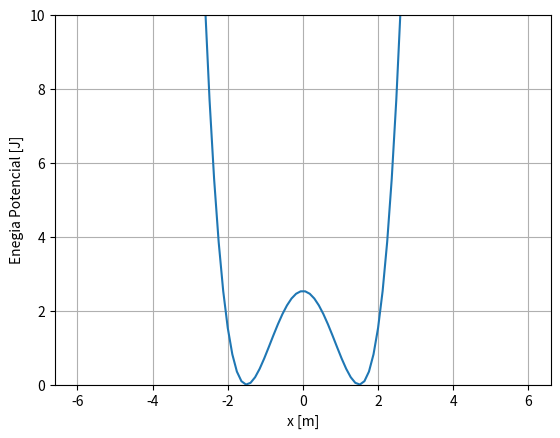

Python code for this plot:
# -*- coding: utf-8 -*-
"""
Created on Thu May 18 17:08:10 2023

[redacted]
"""

import numpy as np
import matplotlib.pyplot as plt

# a)
x = np.linspace(-6, 6, 100)
k = 1
xeq = 1.5
Ep = 1/2 * k * (x**2 - (xeq)**2)**2

plt.figure()
plt.plot(x, Ep)
plt.ylim(0, 10)
plt.ylabel("Enegia Potencial [J]")
plt.xlabel("x [m]")
plt.grid()
plt.show()